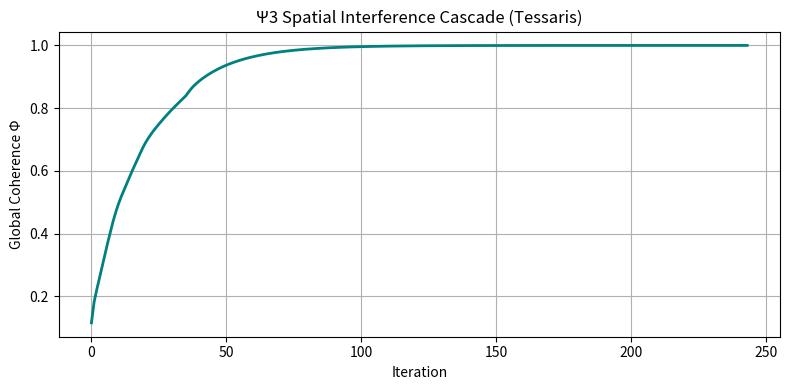
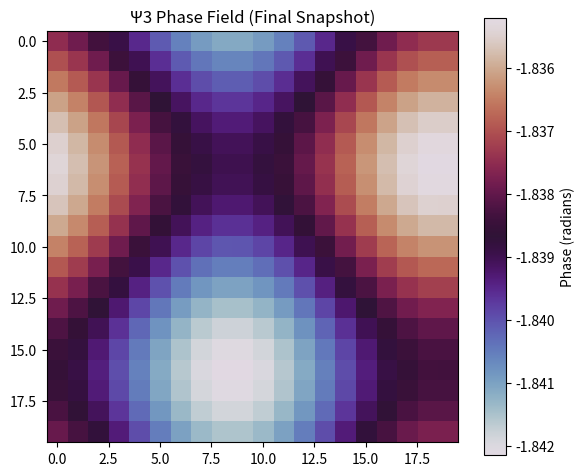

Here is the Python script that generated these plots, in order:
"""
Ψ3 - Spatial Interference Cascade (Tessaris)
Author: Tessaris Research Collective
Date: 2025-10-09

Description:
Extends Ψ2 from a 1D ring lattice to a 2D coherent lattice of observers.
Each lattice site ψ[x, y] evolves under neighbor coupling via the photon-algebra
functional Φ(ψ) = ⟨ψ† C+ ψ⟩0.

Tests whether coherent phase fronts can propagate across space, forming
interference cascades and stable coherence regions.

Artifacts:
    ✅ backend/modules/knowledge/Ψ3_spatial_interference_cascade_summary.json
    ✅ backend/modules/knowledge/Tessaris_Ψ3_InterferenceCascade.png
    ✅ backend/modules/knowledge/Tessaris_Ψ3_InterferenceCascade_Heatmap.png
"""

import json
import numpy as np
import matplotlib.pyplot as plt
from datetime import datetime, timezone
from pathlib import Path

# Tessaris constants
CONST = {
    "ħ": 1e-3,
    "G": 1e-5,
    "Λ": 1e-6,
    "α": 0.5,
    "β": 0.2,
    "χ": 1.0,
}

# Lattice parameters
Nx, Ny = 20, 20           # lattice dimensions
η = 0.08                  # propagation rate
Γ = 1.15                  # coupling constant (strong-coupling regime)
T = 2000                  # iterations
ε = 1e-6                  # coherence tolerance
rng = np.random.default_rng(2025)

# Initialize lattice with random phases (Ψ2 baseline extension)
initial_phases = rng.uniform(-np.pi, np.pi, (Nx, Ny))
ψ = np.exp(1j * initial_phases)

# Neighbor offsets (Moore neighborhood: 8-connectivity)
neighbor_offsets = [
    (-1, -1), (-1, 0), (-1, 1),
    (0, -1),           (0, 1),
    (1, -1),  (1, 0),  (1, 1)
]

def coherence(phi_grid):
    """Compute global lattice coherence Φ."""
    return np.abs(np.mean(np.exp(1j * np.angle(phi_grid))))

def evolve(ψ):
    """Compute next step of phase-coupled lattice evolution."""
    ψ_new = np.zeros_like(ψ, dtype=complex)
    for x in range(Nx):
        for y in range(Ny):
            neighbor_sum = 0
            for dx, dy in neighbor_offsets:
                nx, ny = (x + dx) % Nx, (y + dy) % Ny
                neighbor_sum += ψ[nx, ny] - ψ[x, y]
            ψ_new[x, y] = ψ[x, y] + η * Γ * neighbor_sum
    return ψ_new / np.abs(ψ_new)

# Simulation loop
coherence_history = []
phase_std_history = []
snapshots = []

for t in range(T):
    ψ = evolve(ψ)
    Φ = coherence(ψ)
    coherence_history.append(Φ)
    phase_std_history.append(np.std(np.angle(ψ)))

    if t % 200 == 0 or t == T - 1:
        snapshots.append(np.angle(ψ))

    if t > 10 and np.abs(coherence_history[-1] - coherence_history[-10]) < ε:
        break

# Summary metrics
summary = {
    "timestamp": datetime.now(timezone.utc).strftime("%Y-%m-%dT%H:%M:%SZ"),
    "series": "Ψ3",
    "test_name": "spatial_interference_cascade",
    "constants": CONST,
    "metrics": {
        "lattice_size": f"{Nx}x{Ny}",
        "iterations": int(t),
        "mean_coherence": float(np.mean(coherence_history)),
        "final_coherence": float(coherence_history[-1]),
        "final_phase_dispersion": float(phase_std_history[-1]),
        "stable": bool(coherence_history[-1] > 0.8),
    },
    "state": "Spatial coherence cascade completed",
    "notes": [
        f"η = {η}, Γ = {Γ} (strong-coupling)",
        f"Lattice {Nx}*{Ny}, periodic boundaries",
        f"Final coherence Φ = {coherence_history[-1]:.6f}",
        f"Final phase dispersion = {phase_std_history[-1]:.6e}"
    ],
    "protocol": "Tessaris Unified Constants & Verification Protocol v1.2"
}

# --- JSON-safe conversion helper ---
def to_serializable(obj):
    if isinstance(obj, (np.floating, np.float32, np.float64)):
        return float(obj)
    elif isinstance(obj, (np.integer, np.int32, np.int64)):
        return int(obj)
    elif isinstance(obj, (np.bool_, bool)):
        return bool(obj)
    elif isinstance(obj, np.ndarray):
        return obj.tolist()
    return str(obj)

# Save JSON summary
out_dir = Path("backend/modules/knowledge")
out_dir.mkdir(parents=True, exist_ok=True)
summary_path = out_dir / "Ψ3_spatial_interference_cascade_summary.json"

with open(summary_path, "w") as f:
    json.dump(summary, f, indent=2, default=to_serializable)

# Plot coherence history
plt.figure(figsize=(8, 4))
plt.plot(coherence_history, color="teal", lw=2)
plt.xlabel("Iteration")
plt.ylabel("Global Coherence Φ")
plt.title("Ψ3 Spatial Interference Cascade (Tessaris)")
plt.grid(True)
plt.tight_layout()
plt.savefig(out_dir / "Tessaris_Ψ3_InterferenceCascade.png", dpi=300)
plt.close()

# Final snapshot heatmap (phase field)
plt.figure(figsize=(6, 5))
plt.imshow(np.angle(ψ), cmap="twilight", interpolation="nearest")
plt.colorbar(label="Phase (radians)")
plt.title("Ψ3 Phase Field (Final Snapshot)")
plt.tight_layout()
plt.savefig(out_dir / "Tessaris_Ψ3_InterferenceCascade_Heatmap.png", dpi=300)
plt.close()

print(f"✅ Ψ3 summary saved -> {summary_path}")
print(f"✅ Visualization saved -> backend/modules/knowledge/Tessaris_Ψ3_InterferenceCascade.png")
print(f"✅ Heatmap saved -> backend/modules/knowledge/Tessaris_Ψ3_InterferenceCascade_Heatmap.png")
print(f"Ξ  Spatial coherence cascade completed with Φ = {coherence_history[-1]:.6f}")
